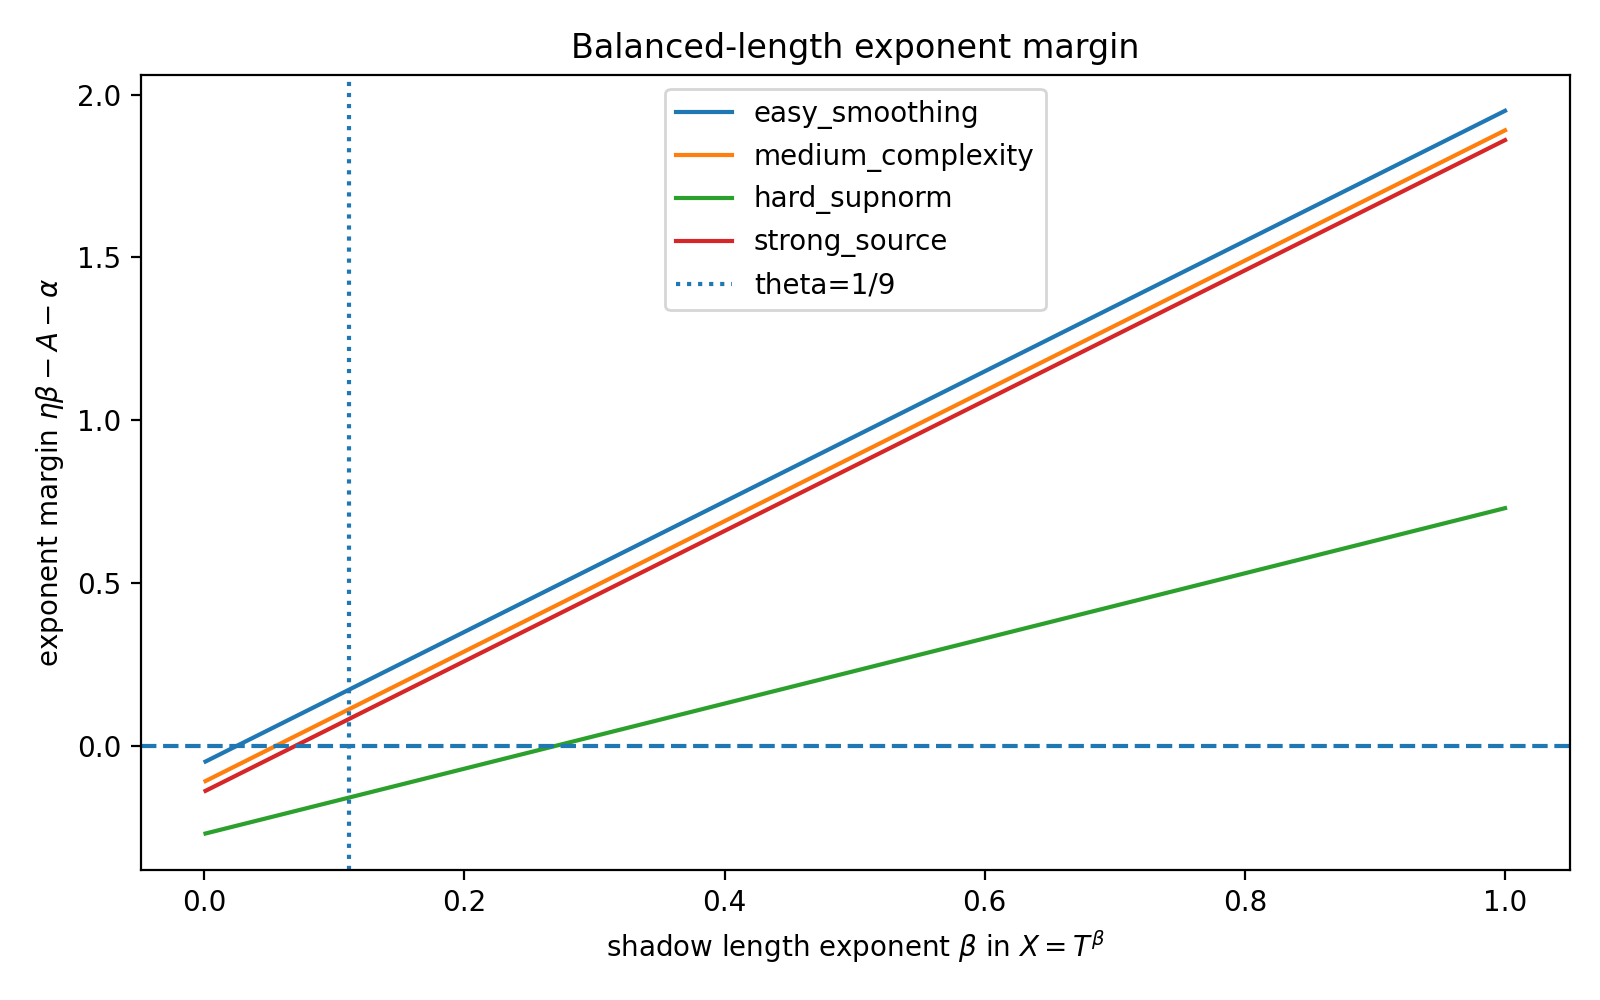

The table this chart was drawn from, first rows:
name, eta, A, alpha, theta, beta, margin, admissible
easy_smoothing, 2.0, 0.05, 0.0, 0.1111, 0.001, -0.048, True
easy_smoothing, 2.0, 0.05, 0.0, 0.1111, 0.003504, -0.04299, True
easy_smoothing, 2.0, 0.05, 0.0, 0.1111, 0.006008, -0.03798, True
easy_smoothing, 2.0, 0.05, 0.0, 0.1111, 0.008511, -0.03298, True
easy_smoothing, 2.0, 0.05, 0.0, 0.1111, 0.01102, -0.02797, True
easy_smoothing, 2.0, 0.05, 0.0, 0.1111, 0.01352, -0.02296, True
easy_smoothing, 2.0, 0.05, 0.0, 0.1111, 0.01602, -0.01795, True
easy_smoothing, 2.0, 0.05, 0.0, 0.1111, 0.01853, -0.01295, True
easy_smoothing, 2.0, 0.05, 0.0, 0.1111, 0.02103, -0.00794, True
easy_smoothing, 2.0, 0.05, 0.0, 0.1111, 0.02353, -0.002932, True
easy_smoothing, 2.0, 0.05, 0.0, 0.1111, 0.02604, 0.002075, True
easy_smoothing, 2.0, 0.05, 0.0, 0.1111, 0.02854, 0.007083, True
easy_smoothing, 2.0, 0.05, 0.0, 0.1111, 0.03105, 0.01209, True
easy_smoothing, 2.0, 0.05, 0.0, 0.1111, 0.03355, 0.0171, True
easy_smoothing, 2.0, 0.05, 0.0, 0.1111, 0.03605, 0.02211, True
easy_smoothing, 2.0, 0.05, 0.0, 0.1111, 0.03856, 0.02711, True
easy_smoothing, 2.0, 0.05, 0.0, 0.1111, 0.04106, 0.03212, True
easy_smoothing, 2.0, 0.05, 0.0, 0.1111, 0.04356, 0.03713, True
easy_smoothing, 2.0, 0.05, 0.0, 0.1111, 0.04607, 0.04214, True
easy_smoothing, 2.0, 0.05, 0.0, 0.1111, 0.04857, 0.04714, True
easy_smoothing, 2.0, 0.05, 0.0, 0.1111, 0.05108, 0.05215, True
easy_smoothing, 2.0, 0.05, 0.0, 0.1111, 0.05358, 0.05716, True
easy_smoothing, 2.0, 0.05, 0.0, 0.1111, 0.05608, 0.06217, True
easy_smoothing, 2.0, 0.05, 0.0, 0.1111, 0.05859, 0.06717, True
easy_smoothing, 2.0, 0.05, 0.0, 0.1111, 0.06109, 0.07218, True
easy_smoothing, 2.0, 0.05, 0.0, 0.1111, 0.06359, 0.07719, True
easy_smoothing, 2.0, 0.05, 0.0, 0.1111, 0.0661, 0.0822, True
easy_smoothing, 2.0, 0.05, 0.0, 0.1111, 0.0686, 0.0872, True
easy_smoothing, 2.0, 0.05, 0.0, 0.1111, 0.07111, 0.09221, True
easy_smoothing, 2.0, 0.05, 0.0, 0.1111, 0.07361, 0.09722, True
easy_smoothing, 2.0, 0.05, 0.0, 0.1111, 0.07611, 0.1022, True
easy_smoothing, 2.0, 0.05, 0.0, 0.1111, 0.07862, 0.1072, True
easy_smoothing, 2.0, 0.05, 0.0, 0.1111, 0.08112, 0.1122, True
easy_smoothing, 2.0, 0.05, 0.0, 0.1111, 0.08362, 0.1172, True
easy_smoothing, 2.0, 0.05, 0.0, 0.1111, 0.08613, 0.1223, True
easy_smoothing, 2.0, 0.05, 0.0, 0.1111, 0.08863, 0.1273, True
easy_smoothing, 2.0, 0.05, 0.0, 0.1111, 0.09114, 0.1323, True
easy_smoothing, 2.0, 0.05, 0.0, 0.1111, 0.09364, 0.1373, True
easy_smoothing, 2.0, 0.05, 0.0, 0.1111, 0.09614, 0.1423, True
easy_smoothing, 2.0, 0.05, 0.0, 0.1111, 0.09865, 0.1473, True
easy_smoothing, 2.0, 0.05, 0.0, 0.1111, 0.1012, 0.1523, True
easy_smoothing, 2.0, 0.05, 0.0, 0.1111, 0.1037, 0.1573, True
easy_smoothing, 2.0, 0.05, 0.0, 0.1111, 0.1062, 0.1623, True
easy_smoothing, 2.0, 0.05, 0.0, 0.1111, 0.1087, 0.1673, True
easy_smoothing, 2.0, 0.05, 0.0, 0.1111, 0.1112, 0.1723, False
easy_smoothing, 2.0, 0.05, 0.0, 0.1111, 0.1137, 0.1773, False
easy_smoothing, 2.0, 0.05, 0.0, 0.1111, 0.1162, 0.1823, False
easy_smoothing, 2.0, 0.05, 0.0, 0.1111, 0.1187, 0.1874, False
easy_smoothing, 2.0, 0.05, 0.0, 0.1111, 0.1212, 0.1924, False
easy_smoothing, 2.0, 0.05, 0.0, 0.1111, 0.1237, 0.1974, False
easy_smoothing, 2.0, 0.05, 0.0, 0.1111, 0.1262, 0.2024, False
easy_smoothing, 2.0, 0.05, 0.0, 0.1111, 0.1287, 0.2074, False
easy_smoothing, 2.0, 0.05, 0.0, 0.1111, 0.1312, 0.2124, False
easy_smoothing, 2.0, 0.05, 0.0, 0.1111, 0.1337, 0.2174, False
easy_smoothing, 2.0, 0.05, 0.0, 0.1111, 0.1362, 0.2224, False
easy_smoothing, 2.0, 0.05, 0.0, 0.1111, 0.1387, 0.2274, False
easy_smoothing, 2.0, 0.05, 0.0, 0.1111, 0.1412, 0.2324, False
easy_smoothing, 2.0, 0.05, 0.0, 0.1111, 0.1437, 0.2374, False
easy_smoothing, 2.0, 0.05, 0.0, 0.1111, 0.1462, 0.2424, False
easy_smoothing, 2.0, 0.05, 0.0, 0.1111, 0.1487, 0.2474, False
... 1,540 more rows
